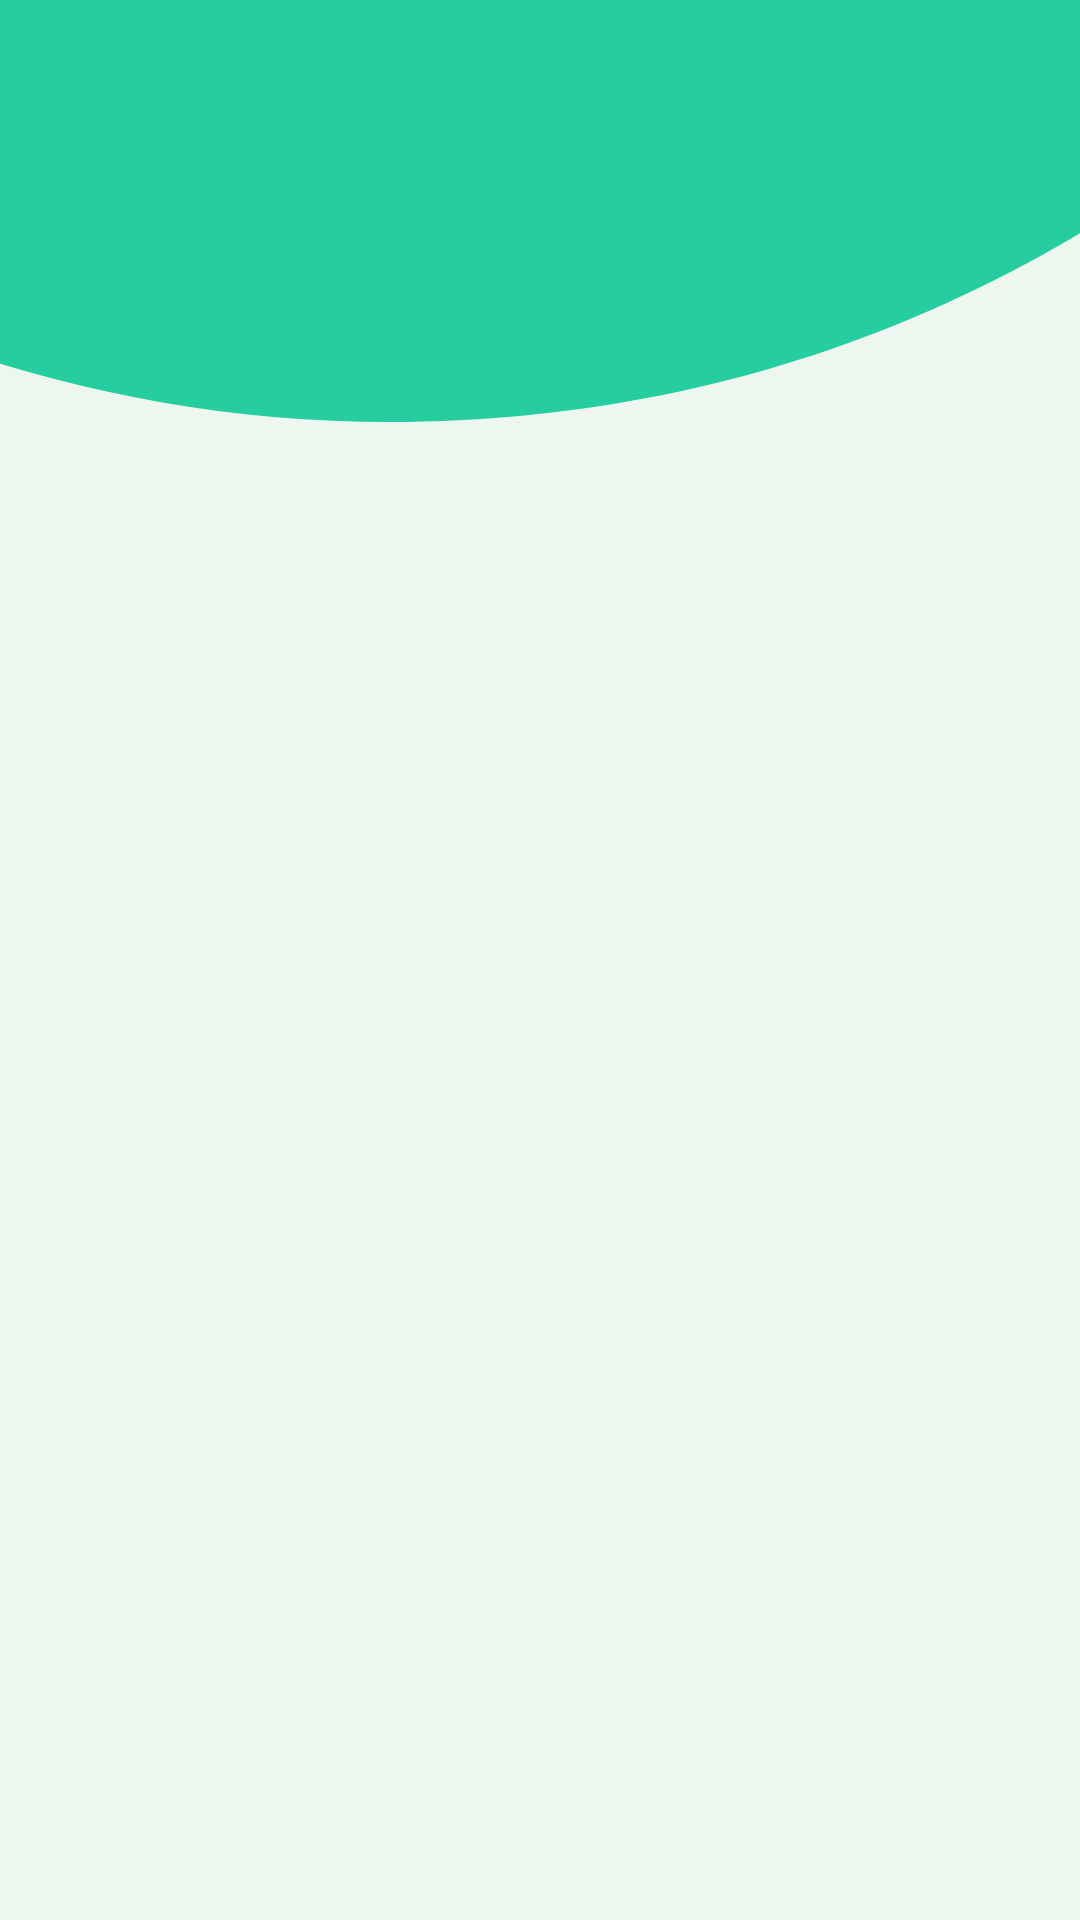

This screen was rendered from an Android layout file. Write that file and the resources it references.
<!-- AndroidManifest.xml: activity theme FleetActivityTheme -->
<!-- res/layout/activity_selected_fleet.xml -->
<?xml version="1.0" encoding="utf-8"?>
<androidx.coordinatorlayout.widget.CoordinatorLayout xmlns:android="http://schemas.android.com/apk/res/android"
    xmlns:app="http://schemas.android.com/apk/res-auto"
    xmlns:tools="http://schemas.android.com/tools"
    android:layout_width="match_parent"
    android:layout_height="match_parent"
    android:background="@color/bg"
    tools:context=".activities.SelectedFleetActivity">

    <ImageView
        android:id="@+id/curved_rectImage"
        android:layout_width="match_parent"
        android:layout_height="wrap_content"
        android:scaleType="centerCrop"
        android:src="@drawable/curved_rect_100dpup" />

    <com.google.android.material.appbar.AppBarLayout
        android:layout_width="match_parent"
        android:layout_height="wrap_content"
        android:background="@android:color/transparent"
        android:fitsSystemWindows="true"
        android:theme="@style/AppTheme.AppBarOverlay"
        app:elevation="0dp">

        <androidx.appcompat.widget.Toolbar
            android:id="@+id/toolbar"
            android:layout_width="match_parent"
            android:layout_height="100dp"
            android:background="@android:color/transparent"
            android:fitsSystemWindows="true"
            android:theme="@style/FleetToolbarTheme"
            app:elevation="0dp"
            app:popupTheme="@style/ThemeOverlay.AppCompat.Light">

        </androidx.appcompat.widget.Toolbar>
    </com.google.android.material.appbar.AppBarLayout>

    <androidx.coordinatorlayout.widget.CoordinatorLayout
        android:layout_width="match_parent"
        android:layout_height="match_parent"
        app:layout_behavior="@string/appbar_scrolling_view_behavior">

        <include
            android:id="@+id/paytm"
            layout="@layout/recycler_fleet_item_large"
            android:visibility="invisible"></include>
    </androidx.coordinatorlayout.widget.CoordinatorLayout>
</androidx.coordinatorlayout.widget.CoordinatorLayout>
<!-- res/layout/recycler_fleet_item_large.xml (included above) -->
<?xml version="1.0" encoding="utf-8"?>
<androidx.cardview.widget.CardView xmlns:android="http://schemas.android.com/apk/res/android"
    xmlns:app="http://schemas.android.com/apk/res-auto"
    xmlns:tools="http://schemas.android.com/tools"
    android:layout_width="match_parent"
    android:layout_height="wrap_content"
    app:cardCornerRadius="10dp"
    app:cardElevation="0dp"
    app:cardUseCompatPadding="true"
    tools:ignore="MissingPrefix">

    <RelativeLayout
        android:id="@+id/container"
        android:layout_width="match_parent"
        android:layout_height="wrap_content"
        android:orientation="vertical">

        <aabdrrstvy.vehiclehub.views.HeaderView
            android:id="@+id/fleet"
            android:layout_width="match_parent"
            android:layout_height="match_parent"
            android:scaleType="centerCrop"
            android:src="@drawable/paytmpay" />

        <RelativeLayout
            android:id="@+id/dasshed"
            android:layout_width="match_parent"
            android:layout_height="wrap_content"
            android:layout_marginTop="50dp"
            android:orientation="horizontal">

            <ImageView
                android:layout_width="wrap_content"
                android:layout_height="wrap_content"
                android:layout_alignParentLeft="true"
                android:layout_centerVertical="true"
                android:src="@drawable/semi_cleft" />

            <ImageView
                android:layout_width="wrap_content"
                android:layout_height="wrap_content"
                android:layout_alignParentRight="true"
                android:src="@drawable/semi_cright" />
        </RelativeLayout>

    </RelativeLayout>

</androidx.cardview.widget.CardView>
<!-- resources referenced by this layout -->
<resources>
  <color name="bg">#eef7ef</color>
  <!-- drawable curved_rect_100dpup (drawable) -->
  <?xml version="1.0" encoding="utf-8"?>
  <vector xmlns:android="http://schemas.android.com/apk/res/android"
      android:width="400dp"
      android:height="400dp"
      android:viewportWidth="400"
      android:viewportHeight="400">
      <group android:translateY="-125">
          <path
              android:fillColor="?colorAccent"
              android:pathData="M1 240C1 160.4 1 80.8 1 1.1c133.3 0 266.7 0 400 0 0 63 0 126 0 188.9 -1.3 0.7 -2.7 1.3 -3.9 2.1 -68.1 44.5 -142.7 68.9 -224 73 -59 3 -116.4 -5.5 -172.1 -25.1z" />
      </group>
  </vector>
  <!-- drawable paytmpay: png bitmap (drawable, 25186 bytes) -->
  <!-- drawable semi_cleft (drawable) -->
  <?xml version="1.0" encoding="utf-8"?>
  <shape xmlns:android="http://schemas.android.com/apk/res/android"
      android:shape="rectangle">
      <size
          android:width="10.0dip"
          android:height="20.0dip" />
      <solid android:color="@color/bg" />
      <corners
          android:bottomRightRadius="10.0dip"
          android:topRightRadius="10.0dip" />
  </shape>
  <!-- drawable semi_cright (drawable) -->
  <?xml version="1.0" encoding="utf-8"?>
  <shape xmlns:android="http://schemas.android.com/apk/res/android"
      android:shape="rectangle">
      <size
          android:width="10.0dip"
          android:height="20.0dip" />
      <solid android:color="@color/bg" />
      <corners
          android:bottomLeftRadius="10.0dip"
          android:topLeftRadius="10.0dip" />
  </shape>
  <style name="AppTheme.AppBarOverlay" parent="ThemeOverlay.AppCompat.Dark.ActionBar" />
  <style name="FleetToolbarTheme" parent="Theme.AppCompat.Light">
          <item name="colorAccent">@color/colorAccent</item>
          <item name="android:textColorSecondary">#fff</item>
      </style>
  <style name="FleetActivityTheme" parent="Theme.AppCompat.Light.DarkActionBar">
          <item name="windowActionBar">false</item>
          <item name="sublimePickerStyle">@style/MySublimePickerStyle</item>
          <item name="colorPrimary">@color/colorPrimary</item>
          <item name="colorPrimaryDark">@color/colorPrimaryDark</item>
          <item name="colorAccent">@color/colorAccent</item>
          <item name="windowNoTitle">true</item>
          <item name="android:windowTranslucentStatus">true</item>
          <item name="android:statusBarColor">@android:color/transparent</item>
          <item name="android:navigationBarColor">@android:color/transparent</item>
          <item name="colorControlNormal">#c5c5c5</item>
          <item name="colorControlActivated">@color/colorPrimary</item>
          <item name="colorControlHighlight">@color/colorPrimary</item>
          <item name="android:windowBackground">@color/bg</item>
          <item name="android:textColorPrimary">@color/bg</item>
          <item name="android:textColorSecondary">#333333</item>
      </style>
  <color name="colorAccent">#26CDA1</color>
  <style name="MySublimePickerStyle" parent="SublimePickerStyleLight">
          <item name="colorAccent">@color/colorAccent</item>
          <item name="colorPrimaryDark">@color/colorPrimaryDark</item>
          <item name="colorPrimary">@color/colorPrimary</item>
      </style>
  <color name="colorPrimary">#ffffff</color>
  <color name="colorPrimaryDark">#ffffff</color>
</resources>
